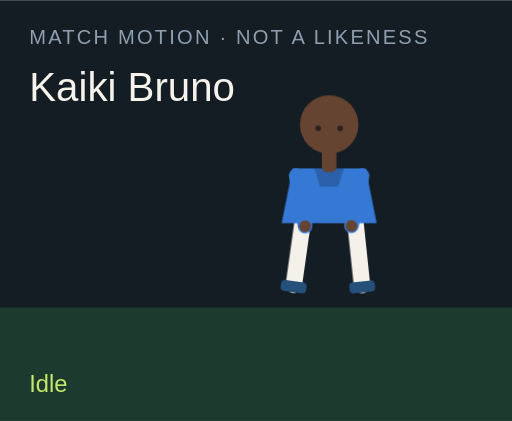
t = 0.00 s
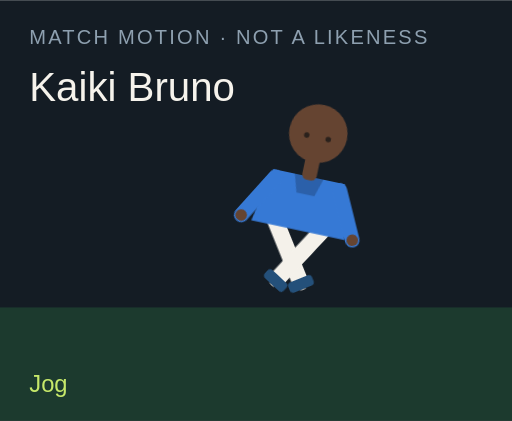
t = 1.50 s
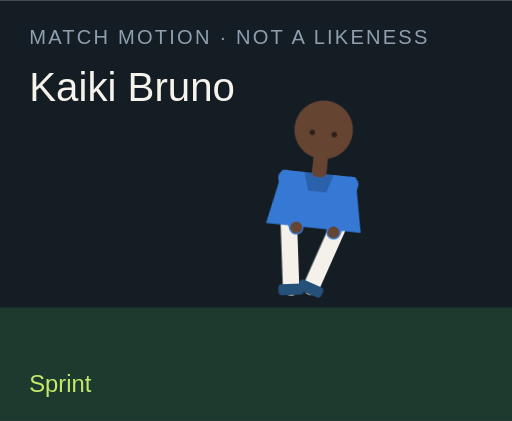
t = 3.00 s
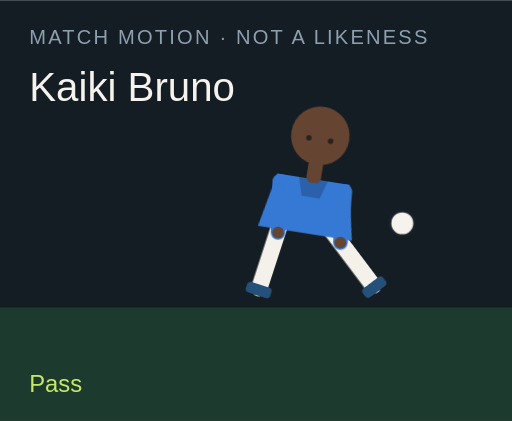
t = 4.50 s
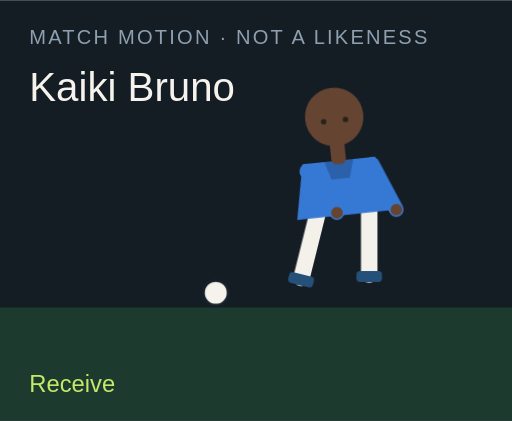
t = 6.00 s
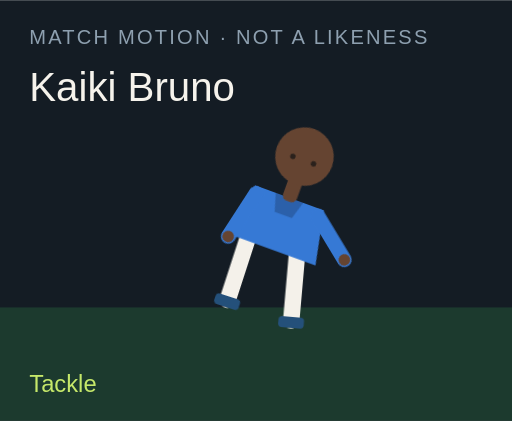
t = 7.50 s

The animated SVG that drew these frames (rendered in a browser with its animation timeline set to each time). Animation: 18 CSS @keyframes rules; one cycle of 9.00 s, repeats indefinitely.

<?xml version="1.0" encoding="UTF-8"?>
<svg xmlns="http://www.w3.org/2000/svg" viewBox="0 0 280 230" role="img">
  <style>@media (prefers-reduced-motion: reduce){animate,animateTransform{display:none}}</style>
  <rect width="280" height="230" fill="#141c24"/>
  <rect y="168" width="280" height="62" fill="#1c3a2e"/>
  <text x="16" y="24" fill="#8ea0b0" font-family="Arial,sans-serif" font-size="11" letter-spacing="1.2">MATCH MOTION · NOT A LIKENESS</text>
  <text x="16" y="55" fill="#f6f3ec" font-family="Impact,sans-serif" font-size="22">Kaiki Bruno</text>
  <circle r="7" fill="#f6f3ec" stroke="#172028" stroke-width="2" id="motion-65620" cx="150" cy="160" opacity="0">
    
    
    
  </circle>
  <g transform="translate(132 40)">
    <g id="motion-65642" transform="rotate(0 48 90)">
      
      <g id="motion-65644" transform="translate(0 0)">
        
        <g transform="translate(34 78)"><g id="motion-65646" transform="rotate(8)"><path d="M0 0 V38" stroke="#f4f1ea" stroke-width="9" stroke-linecap="round"/><rect x="-7" y="36" width="14" height="6" rx="2" fill="#24507a"/></g></g>
        <g transform="translate(62 78)"><g id="motion-65648" transform="rotate(-6)"><path d="M0 0 V38" stroke="#f4f1ea" stroke-width="9" stroke-linecap="round"/><rect x="-7" y="36" width="14" height="6" rx="2" fill="#24507a"/></g></g>
        <path d="M28 52 h40 l6 30 H22 Z" fill="#3679d5"/>
        <path d="M40 52 h16 l-3 10 H43 Z" fill="#000" opacity=".2"/>
        <g transform="translate(30 56)"><g id="motion-65650" transform="rotate(-10)"><path d="M0 0 V28" stroke="#3679d5" stroke-width="8" stroke-linecap="round"/><circle cx="0" cy="28" r="3.2" fill="#654431"/></g></g>
        <g transform="translate(66 56)"><g id="motion-65652" transform="rotate(12)"><path d="M0 0 V28" stroke="#3679d5" stroke-width="8" stroke-linecap="round"/><circle cx="0" cy="28" r="3.2" fill="#654431"/></g></g>
        <rect x="44" y="40" width="8" height="14" rx="3" fill="#654431"/>
        <circle cx="48" cy="28" r="16" fill="#654431"/>
        
        <circle cx="42" cy="30" r="1.5" fill="#2a211c"/><circle cx="54" cy="30" r="1.5" fill="#2a211c"/>
      </g>
    </g>
  </g>
  <text x="16" y="214" fill="#c6e86a" font-family="Arial,sans-serif" font-size="13" opacity="1" id="motion-65624">Idle</text><text x="16" y="214" fill="#c6e86a" font-family="Arial,sans-serif" font-size="13" opacity="0" id="motion-65626">Jog</text><text x="16" y="214" fill="#c6e86a" font-family="Arial,sans-serif" font-size="13" opacity="0" id="motion-65628">Sprint</text><text x="16" y="214" fill="#c6e86a" font-family="Arial,sans-serif" font-size="13" opacity="0" id="motion-65630">Dribble</text><text x="16" y="214" fill="#c6e86a" font-family="Arial,sans-serif" font-size="13" opacity="0" id="motion-65632">Pass</text><text x="16" y="214" fill="#c6e86a" font-family="Arial,sans-serif" font-size="13" opacity="0" id="motion-65634">Shoot</text><text x="16" y="214" fill="#c6e86a" font-family="Arial,sans-serif" font-size="13" opacity="0" id="motion-65636">Receive</text><text x="16" y="214" fill="#c6e86a" font-family="Arial,sans-serif" font-size="13" opacity="0" id="motion-65638">Tackle</text><text x="16" y="214" fill="#c6e86a" font-family="Arial,sans-serif" font-size="13" opacity="0" id="motion-65640">Point</text>
<style>@keyframes track-65621{0%{cx:150px}11.1%{cx:156px}22.2%{cx:164px}33.300000000000004%{cx:142px}44.4%{cx:190px}55.60000000000001%{cx:250px}66.7%{cx:118px}77.8%{cx:150px}88.9%{cx:150px}100%{cx:150px}}@keyframes track-65622{0%{cy:160px}11.1%{cy:158px}22.2%{cy:154px}33.300000000000004%{cy:156px}44.4%{cy:148px}55.60000000000001%{cy:96px}66.7%{cy:160px}77.8%{cy:160px}88.9%{cy:160px}100%{cy:160px}}@keyframes track-65623{0%{opacity:0}11.1%{opacity:0}22.2%{opacity:0}33.300000000000004%{opacity:1}44.4%{opacity:1}55.60000000000001%{opacity:1}66.7%{opacity:1}77.8%{opacity:0}88.9%{opacity:0}100%{opacity:0}}@keyframes track-65625{0%{opacity:1}11.1%{opacity:0}22.2%{opacity:0}33.300000000000004%{opacity:0}44.4%{opacity:0}55.60000000000001%{opacity:0}66.7%{opacity:0}77.8%{opacity:0}88.9%{opacity:0}100%{opacity:1}}@keyframes track-65627{0%{opacity:0}11.1%{opacity:1}22.2%{opacity:0}33.300000000000004%{opacity:0}44.4%{opacity:0}55.60000000000001%{opacity:0}66.7%{opacity:0}77.8%{opacity:0}88.9%{opacity:0}100%{opacity:0}}@keyframes track-65629{0%{opacity:0}11.1%{opacity:0}22.2%{opacity:1}33.300000000000004%{opacity:0}44.4%{opacity:0}55.60000000000001%{opacity:0}66.7%{opacity:0}77.8%{opacity:0}88.9%{opacity:0}100%{opacity:0}}@keyframes track-65631{0%{opacity:0}11.1%{opacity:0}22.2%{opacity:0}33.300000000000004%{opacity:1}44.4%{opacity:0}55.60000000000001%{opacity:0}66.7%{opacity:0}77.8%{opacity:0}88.9%{opacity:0}100%{opacity:0}}@keyframes track-65633{0%{opacity:0}11.1%{opacity:0}22.2%{opacity:0}33.300000000000004%{opacity:0}44.4%{opacity:1}55.60000000000001%{opacity:0}66.7%{opacity:0}77.8%{opacity:0}88.9%{opacity:0}100%{opacity:0}}@keyframes track-65635{0%{opacity:0}11.1%{opacity:0}22.2%{opacity:0}33.300000000000004%{opacity:0}44.4%{opacity:0}55.60000000000001%{opacity:1}66.7%{opacity:0}77.8%{opacity:0}88.9%{opacity:0}100%{opacity:0}}@keyframes track-65637{0%{opacity:0}11.1%{opacity:0}22.2%{opacity:0}33.300000000000004%{opacity:0}44.4%{opacity:0}55.60000000000001%{opacity:0}66.7%{opacity:1}77.8%{opacity:0}88.9%{opacity:0}100%{opacity:0}}@keyframes track-65639{0%{opacity:0}11.1%{opacity:0}22.2%{opacity:0}33.300000000000004%{opacity:0}44.4%{opacity:0}55.60000000000001%{opacity:0}66.7%{opacity:0}77.8%{opacity:1}88.9%{opacity:0}100%{opacity:0}}@keyframes track-65641{0%{opacity:0}11.1%{opacity:0}22.2%{opacity:0}33.300000000000004%{opacity:0}44.4%{opacity:0}55.60000000000001%{opacity:0}66.7%{opacity:0}77.8%{opacity:0}88.9%{opacity:1}100%{opacity:0}}@keyframes track-65643{0%{transform:rotate(0deg)}11.1%{transform:rotate(8deg)}22.2%{transform:rotate(16deg)}33.300000000000004%{transform:rotate(6deg)}44.4%{transform:rotate(4deg)}55.60000000000001%{transform:rotate(14deg)}66.7%{transform:rotate(-6deg)}77.8%{transform:rotate(34deg)}88.9%{transform:rotate(6deg)}100%{transform:rotate(0deg)}}@keyframes track-65645{0%{transform:translate(0px,0px)}11.1%{transform:translate(0px,-3px)}22.2%{transform:translate(0px,-6px)}33.300000000000004%{transform:translate(0px,-2px)}44.4%{transform:translate(0px,2px)}55.60000000000001%{transform:translate(0px,-4px)}66.7%{transform:translate(0px,1px)}77.8%{transform:translate(0px,10px)}88.9%{transform:translate(0px,-4px)}100%{transform:translate(0px,0px)}}@keyframes track-65647{0%{transform:rotate(8deg)}11.1%{transform:rotate(-26deg)}22.2%{transform:rotate(-42deg)}33.300000000000004%{transform:rotate(-8deg)}44.4%{transform:rotate(6deg)}55.60000000000001%{transform:rotate(12deg)}66.7%{transform:rotate(20deg)}77.8%{transform:rotate(-8deg)}88.9%{transform:rotate(4deg)}100%{transform:rotate(8deg)}}@keyframes track-65649{0%{transform:rotate(-6deg)}11.1%{transform:rotate(24deg)}22.2%{transform:rotate(38deg)}33.300000000000004%{transform:rotate(18deg)}44.4%{transform:rotate(-38deg)}55.60000000000001%{transform:rotate(-54deg)}66.7%{transform:rotate(6deg)}77.8%{transform:rotate(-22deg)}88.9%{transform:rotate(-8deg)}100%{transform:rotate(-6deg)}}@keyframes track-65651{0%{transform:rotate(-10deg)}11.1%{transform:rotate(24deg)}22.2%{transform:rotate(36deg)}33.300000000000004%{transform:rotate(-18deg)}44.4%{transform:rotate(10deg)}55.60000000000001%{transform:rotate(-24deg)}66.7%{transform:rotate(-30deg)}77.8%{transform:rotate(12deg)}88.9%{transform:rotate(14deg)}100%{transform:rotate(-10deg)}}@keyframes track-65653{0%{transform:rotate(12deg)}11.1%{transform:rotate(-20deg)}22.2%{transform:rotate(-32deg)}33.300000000000004%{transform:rotate(14deg)}44.4%{transform:rotate(-26deg)}55.60000000000001%{transform:rotate(18deg)}66.7%{transform:rotate(-22deg)}77.8%{transform:rotate(-6deg)}88.9%{transform:rotate(-96deg)}100%{transform:rotate(12deg)}}@media(prefers-reduced-motion:no-preference){#motion-65620{animation:track-65621 9s linear infinite both,track-65622 9s linear infinite both,track-65623 9s steps(1,end) infinite both}#motion-65624{animation:track-65625 9s steps(1,end) infinite both}#motion-65626{animation:track-65627 9s steps(1,end) infinite both}#motion-65628{animation:track-65629 9s steps(1,end) infinite both}#motion-65630{animation:track-65631 9s steps(1,end) infinite both}#motion-65632{animation:track-65633 9s steps(1,end) infinite both}#motion-65634{animation:track-65635 9s steps(1,end) infinite both}#motion-65636{animation:track-65637 9s steps(1,end) infinite both}#motion-65638{animation:track-65639 9s steps(1,end) infinite both}#motion-65640{animation:track-65641 9s steps(1,end) infinite both}#motion-65642{animation:track-65643 9s linear infinite both}#motion-65644{animation:track-65645 9s linear infinite both}#motion-65646{animation:track-65647 9s linear infinite both}#motion-65648{animation:track-65649 9s linear infinite both}#motion-65650{animation:track-65651 9s linear infinite both}#motion-65652{animation:track-65653 9s linear infinite both}}</style></svg>
